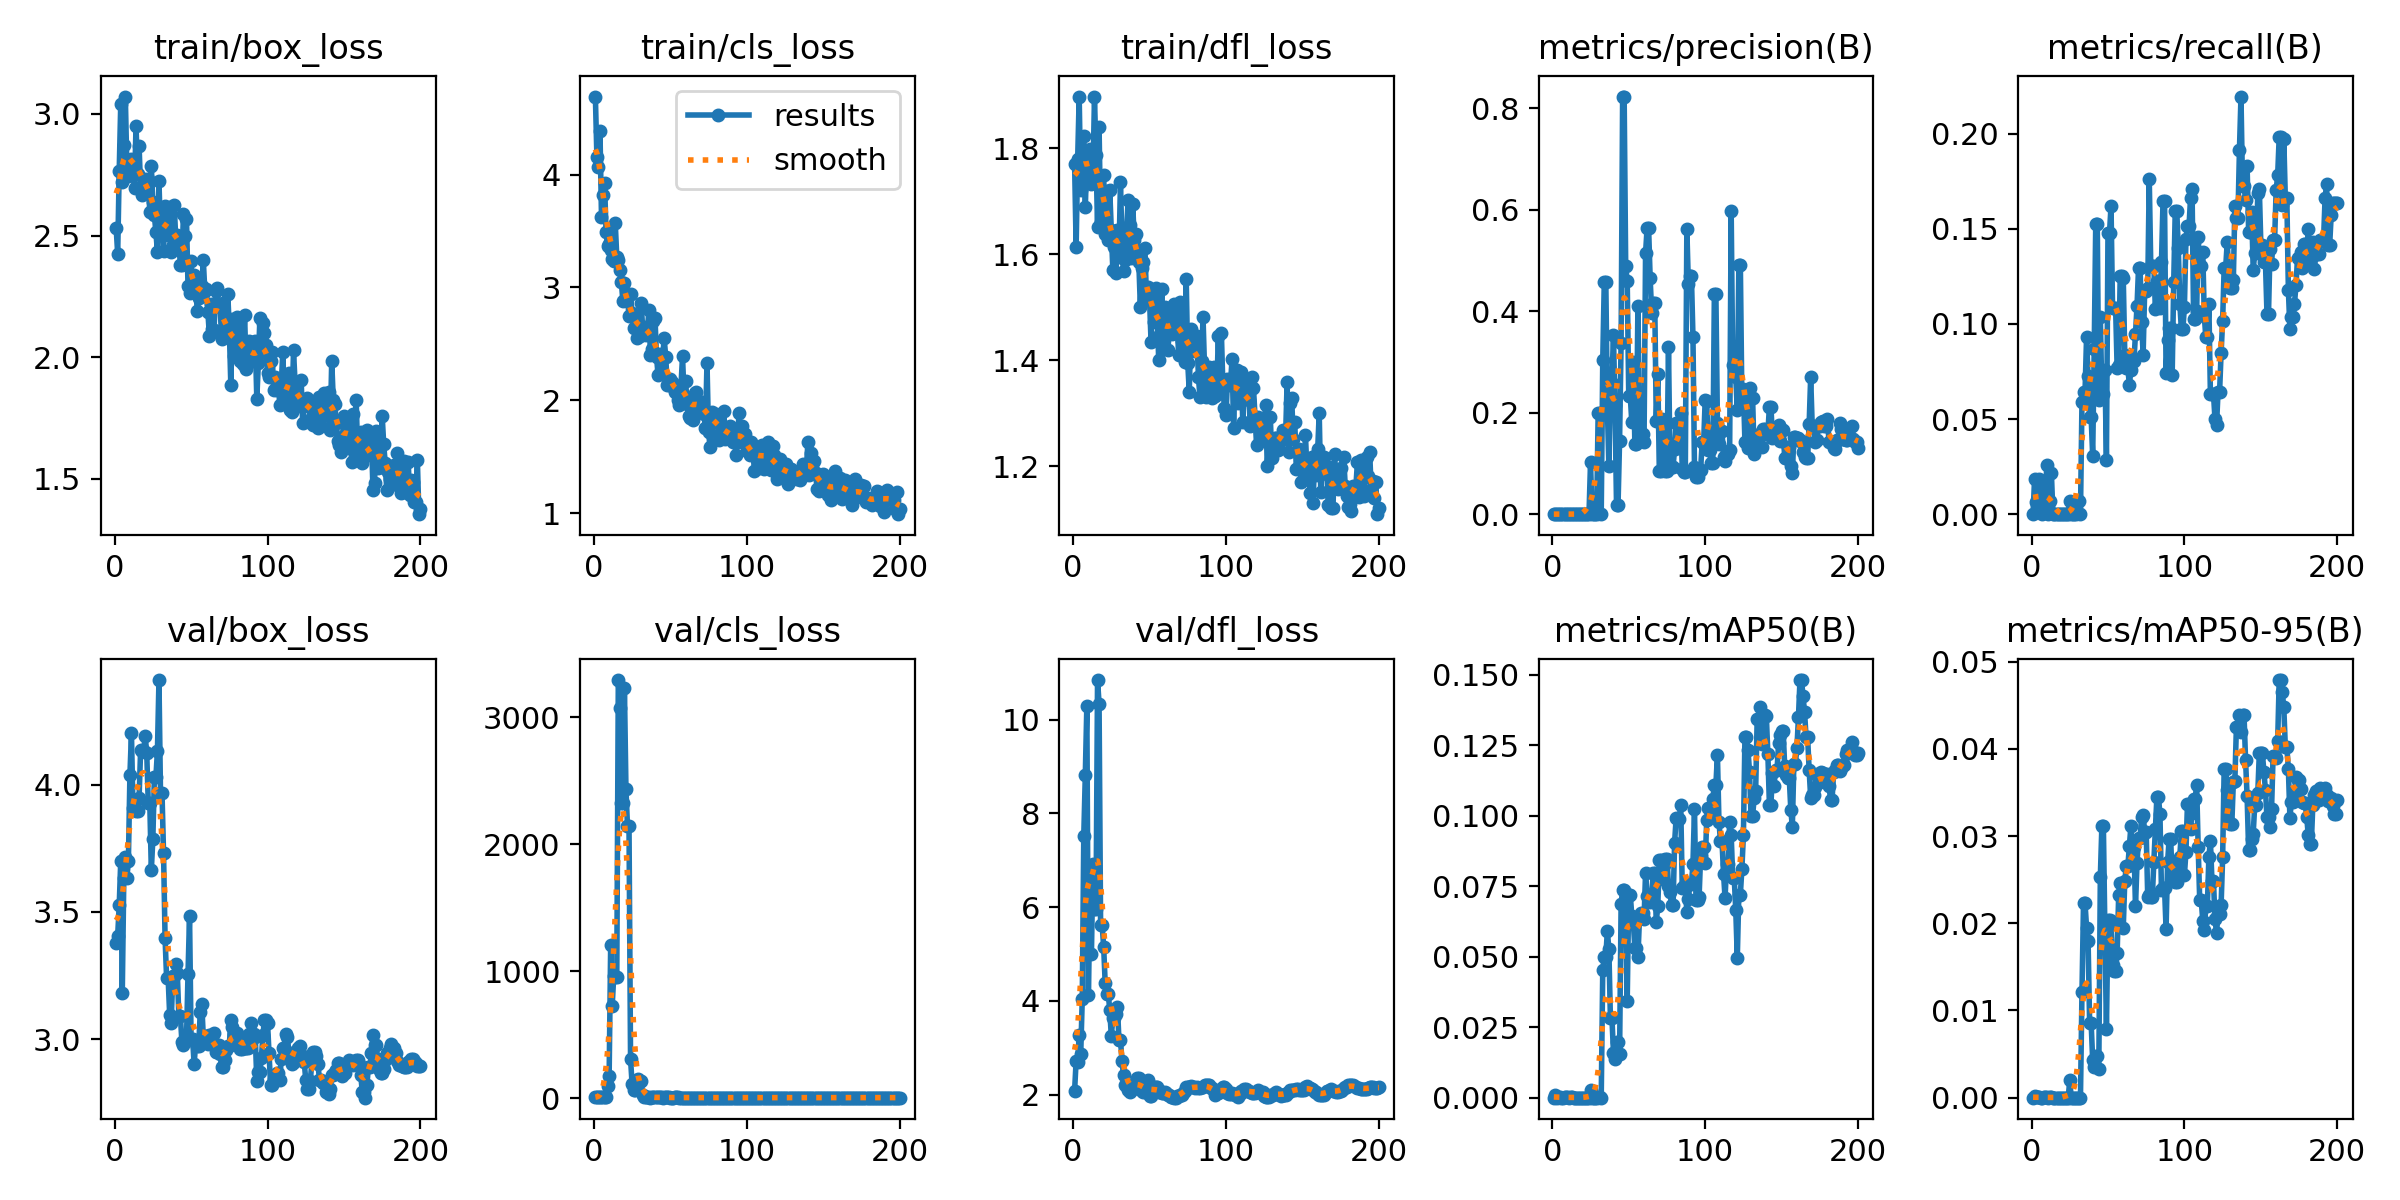

Data behind this chart, as committed beside it:
epoch, time, train/box_loss, train/cls_loss, train/dfl_loss, metrics/precision(B), metrics/recall(B), metrics/mAP50(B), metrics/mAP50-95(B), val/box_loss, val/cls_loss, val/dfl_loss, lr/pg0, lr/pg1, lr/pg2
1, 14.74, 2.532, 4.692, 1.77, 0, 0, 0, 0, 3.377, 4.987, 2.088, 0.0955, 0.0005, 0.0005
2, 27.4, 2.425, 4.152, 1.614, 0.00026, 0.01875, 0.00099, 0.00017, 3.407, 5, 2.723, 0.09009, 0.001095, 0.001095
3, 40.32, 2.766, 4.068, 1.78, 2e-05, 0.00625, 3e-05, 2e-05, 3.525, 5.207, 2.688, 0.08468, 0.001683, 0.001683
4, 53.32, 3.041, 4.388, 1.898, 2e-05, 0.00625, 9e-05, 4e-05, 3.7, 5.245, 3.268, 0.07927, 0.002266, 0.002266
5, 68.7, 2.72, 3.624, 1.722, 6e-05, 0.01875, 7e-05, 2e-05, 3.179, 5.068, 2.862, 0.07384, 0.002843, 0.002843
6, 82.62, 2.873, 3.82, 1.777, 4e-05, 0.0125, 2e-05, 1e-05, 3.633, 5.282, 4.044, 0.06841, 0.003413, 0.003413
7, 90.36, 3.072, 3.925, 1.824, 0, 0, 0, 0, 3.714, 5.418, 7.518, 0.06298, 0.003978, 0.003978
8, 98.08, 2.781, 3.488, 1.689, 0.00035, 0.00625, 0.00024, 5e-05, 3.632, 10.48, 8.82, 0.05754, 0.004537, 0.004537
9, 105.8, 2.745, 3.365, 1.785, 0.00012, 0.00714, 7e-05, 3e-05, 3.7, 98.07, 10.29, 0.05209, 0.00509, 0.00509
10, 116.6, 2.808, 3.388, 1.771, 0.00034, 0.02589, 0.00031, 8e-05, 4.038, 175.9, 4.13, 0.04664, 0.005637, 0.005637
11, 128, 2.816, 3.329, 1.799, 0, 0, 0, 0, 4.203, 1204, 5.969, 0.04118, 0.006178, 0.006178
12, 139.4, 2.774, 3.251, 1.733, 0.00014, 0.00714, 8e-05, 2e-05, 3.91, 725.3, 5, 0.03571, 0.006713, 0.006713
13, 155.4, 2.698, 3.233, 1.747, 0.00018, 0.02143, 0.00012, 4e-05, 3.907, 961.9, 6.928, 0.03024, 0.007243, 0.007243
14, 171.1, 2.953, 3.573, 1.898, 0, 0, 0, 0, 3.898, 955.1, 5.967, 0.02477, 0.007766, 0.007766
15, 185.6, 2.751, 3.267, 1.787, 0, 0, 0, 0, 3.898, 955.1, 5.967, 0.01928, 0.008283, 0.008283
16, 203.5, 2.868, 3.243, 1.651, 0, 0, 0, 0, 3.949, 3292, 10.84, 0.01379, 0.008795, 0.008795
17, 221.2, 2.69, 3.155, 1.84, 0, 0, 0, 0, 4.137, 3069, 10.34, 0.009208, 0.009208, 0.009208
18, 239.5, 2.667, 3.044, 1.66, 0, 0, 0, 0, 4.133, 2324, 5.622, 0.009158, 0.009158, 0.009158
19, 256.7, 2.707, 2.876, 1.709, 0, 0, 0, 0, 4.133, 2324, 5.622, 0.009109, 0.009109, 0.009109
20, 274.6, 2.732, 3.04, 1.749, 0, 0, 0, 0, 4.192, 3228, 5.155, 0.009059, 0.009059, 0.009059
21, 292.1, 2.725, 2.899, 1.639, 0, 0, 0, 0, 4.126, 2430, 4.379, 0.00901, 0.00901, 0.00901
22, 308.9, 2.733, 2.897, 1.72, 0, 0, 0, 0, 3.927, 2141, 4.152, 0.00896, 0.00896, 0.00896
23, 326.1, 2.597, 2.749, 1.628, 0, 0, 0, 0, 3.927, 2141, 4.152, 0.008911, 0.008911, 0.008911
24, 343.4, 2.784, 2.939, 1.721, 0, 0, 0, 0, 3.663, 309.3, 3.808, 0.008861, 0.008861, 0.008861
25, 360.8, 2.639, 2.777, 1.646, 0.1018, 0.00714, 0.00286, 0.002, 3.787, 111.9, 3.249, 0.008812, 0.008812, 0.008812
26, 379, 2.584, 2.642, 1.571, 0, 0, 0, 0, 4.03, 62.29, 3.638, 0.008762, 0.008762, 0.008762
27, 397.3, 2.513, 2.741, 1.614, 0, 0, 0, 0, 4.03, 62.29, 3.638, 0.008713, 0.008713, 0.008713
28, 414.1, 2.433, 2.55, 1.565, 0, 0, 0, 0, 4.134, 141.9, 3.71, 0.008663, 0.008663, 0.008663
29, 432.8, 2.722, 2.646, 1.647, 0, 0, 0, 0, 4.412, 153.3, 3.88, 0.008614, 0.008614, 0.008614
30, 449.3, 2.508, 2.57, 1.596, 0.2002, 0.00714, 9e-05, 1e-05, 3.966, 135.5, 3.171, 0.008564, 0.008564, 0.008564
31, 465.6, 2.592, 2.858, 1.737, 0.2002, 0.00714, 9e-05, 1e-05, 3.966, 135.5, 3.171, 0.008515, 0.008515, 0.008515
32, 481.2, 2.438, 2.612, 1.62, 0, 0, 0, 0, 3.73, 26.16, 2.722, 0.008466, 0.008466, 0.008466
33, 493.3, 2.62, 2.647, 1.569, 0.3032, 0.05911, 0.04528, 0.01212, 3.396, 5.412, 2.412, 0.008416, 0.008416, 0.008416
34, 506.2, 2.549, 2.574, 1.589, 0.458, 0.06429, 0.04976, 0.02228, 3.24, 5.905, 2.198, 0.008367, 0.008367, 0.008367
35, 518.6, 2.502, 2.62, 1.643, 0.458, 0.06429, 0.04976, 0.02228, 3.24, 5.905, 2.198, 0.008317, 0.008317, 0.008317
36, 531.8, 2.618, 2.798, 1.703, 0.2126, 0.0931, 0.05916, 0.01949, 3.096, 4.406, 2.09, 0.008268, 0.008268, 0.008268
37, 544.7, 2.432, 2.405, 1.655, 0.09407, 0.07275, 0.05265, 0.01792, 3.064, 4.189, 2.06, 0.008218, 0.008218, 0.008218
38, 557.2, 2.462, 2.45, 1.593, 0.2583, 0.05107, 0.02829, 0.00854, 3.247, 4.704, 2.127, 0.008169, 0.008169, 0.008169
39, 570.9, 2.626, 2.698, 1.696, 0.2583, 0.05107, 0.02829, 0.00854, 3.247, 4.704, 2.127, 0.008119, 0.008119, 0.008119
40, 583.4, 2.483, 2.725, 1.626, 0.3538, 0.03054, 0.016, 0.00431, 3.294, 4.765, 2.202, 0.00807, 0.00807, 0.00807
41, 596.5, 2.502, 2.384, 1.638, 0.2144, 0.08696, 0.01376, 0.00353, 3.258, 4.711, 2.267, 0.00802, 0.00802, 0.00802
42, 609.1, 2.47, 2.224, 1.608, 0.0182, 0.1525, 0.0197, 0.00478, 3.092, 6.033, 2.358, 0.007971, 0.007971, 0.007971
43, 621.5, 2.38, 2.405, 1.586, 0.0182, 0.1525, 0.0197, 0.00478, 3.092, 6.033, 2.358, 0.007921, 0.007921, 0.007921
44, 634.7, 2.379, 2.261, 1.501, 0.1451, 0.05982, 0.01544, 0.00328, 2.988, 5.703, 2.223, 0.007872, 0.007872, 0.007872
45, 647.3, 2.589, 2.375, 1.575, 0.3381, 0.1037, 0.06862, 0.0253, 2.978, 4.148, 2.089, 0.007822, 0.007822, 0.007822
46, 661.3, 2.498, 2.547, 1.586, 0.8229, 0.06339, 0.07366, 0.03109, 3, 4.704, 2.06, 0.007772, 0.007772, 0.007772
47, 674.5, 2.566, 2.387, 1.611, 0.8229, 0.06339, 0.07366, 0.03109, 3, 4.704, 2.06, 0.007723, 0.007723, 0.007723
48, 689.3, 2.291, 2.132, 1.518, 0.4883, 0.07589, 0.06435, 0.01895, 3.256, 5.736, 2.202, 0.007673, 0.007673, 0.007673
49, 701.6, 2.264, 2.139, 1.539, 0.4597, 0.02857, 0.03434, 0.00789, 3.484, 4.413, 2.313, 0.007624, 0.007624, 0.007624
50, 713.7, 2.397, 2.19, 1.516, 0.2329, 0.1477, 0.07195, 0.02041, 3.002, 3.691, 1.981, 0.007574, 0.007574, 0.007574
51, 727.3, 2.278, 2.157, 1.434, 0.2329, 0.1477, 0.07195, 0.02041, 3.002, 3.691, 1.981, 0.007525, 0.007525, 0.007525
52, 739.6, 2.336, 2.131, 1.532, 0.1809, 0.1621, 0.06449, 0.02019, 2.901, 3.989, 2.121, 0.007476, 0.007476, 0.007476
53, 751.4, 2.31, 2.075, 1.473, 0.2998, 0.1082, 0.06184, 0.01523, 2.983, 4.645, 2.168, 0.007426, 0.007426, 0.007426
54, 763.2, 2.19, 2.083, 1.536, 0.138, 0.1082, 0.05325, 0.01454, 2.973, 4.575, 2.158, 0.007377, 0.007377, 0.007377
55, 776.1, 2.244, 2.004, 1.498, 0.138, 0.1082, 0.05325, 0.01454, 2.973, 4.575, 2.158, 0.007327, 0.007327, 0.007327
56, 792.1, 2.264, 1.958, 1.4, 0.4096, 0.07679, 0.04975, 0.01654, 3.107, 4.223, 2.065, 0.007278, 0.007278, 0.007278
57, 808.4, 2.294, 2.131, 1.449, 0.1671, 0.07857, 0.06341, 0.02323, 3.137, 3.919, 2.081, 0.007228, 0.007228, 0.007228
58, 824.3, 2.399, 2.388, 1.535, 0.1577, 0.125, 0.0654, 0.02466, 3.009, 3.757, 2.035, 0.007178, 0.007178, 0.007178
59, 838.1, 2.273, 2.035, 1.421, 0.1577, 0.125, 0.0654, 0.02466, 3.009, 3.757, 2.035, 0.007129, 0.007129, 0.007129
60, 854.2, 2.282, 2.172, 1.5, 0.1414, 0.1241, 0.06322, 0.01947, 3.013, 3.805, 2.058, 0.007079, 0.007079, 0.007079
... 140 more rows
